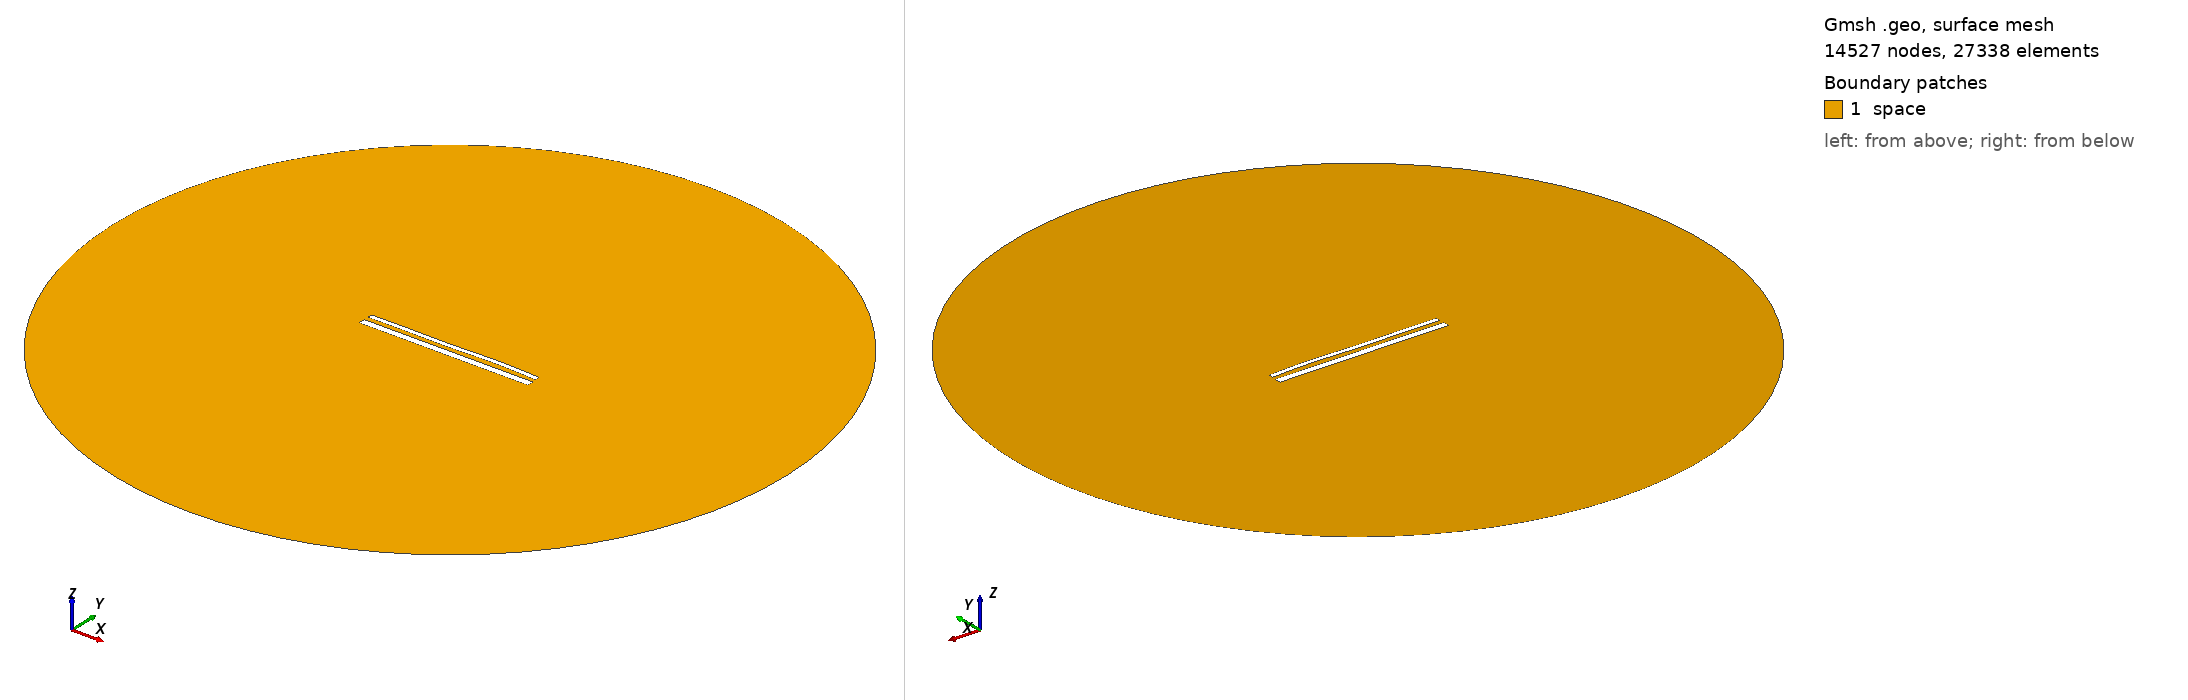

Gmsh geometry script, surface-meshed: 14527 nodes, 27338 surface elements. Boundary patches (legend numbers): 1 space. Left view from above one corner, right view from below the opposite corner. Legend entries are the model's physical surfaces. The drawing asked Gmsh for element sizes between 1% and 20% of the model's largest extent; the script's own settings can give other sizes.

=== 15580.geo (drawn) ===
//---------------------------------------
// Geometry kernel
//---------------------------------------

SetFactory("OpenCASCADE");



//---------------------------------------
// Parameters of the geometry
//---------------------------------------

// Overetch of the upper plate
overetch = 0.5;

// Distance between the plates
distance = 2.5;

// Discretization over the x axis (for the deformation)
nx = 50; 

// Length of the plate
L = 100 - overetch; 

// Number of modes
n = 4; 

// 1st mode coefficient
coeff(1) = 0.15;
beta(1) = 0.596864 * 3.1415926535 / L;

// 2nd mode coefficient
coeff(2) = 0.07499999999999998;
beta(2) = 1.49418 * 3.1415926535 / L;

// 3rd mode coefficient
coeff(3) = -0.15;
beta(3) = 2.50025 * 3.1415926535 / L;

// 4th mode coefficient
coeff(4) = 0.15;
beta(4) = 3.49999 * 3.1415926535 / L;



//---------------------------------------
// Upper plate (deformed rectangle)
//---------------------------------------

// Coordiantes of the upper plate
xmin = -50;
xmax = 50 - overetch;

// Height of the upper plate
yheight = 4 - 2 * overetch;

// Indexes of the points
UpperID[] = {};
LowerID[] = {};
LeftID[] = {};
RightID[] = {};

// Point index
p = 1;

// Horizontal edges
For i In {1:nx}
    x = xmin + (i-1)*(xmax - xmin)/(nx-1);

    y_bottom = distance / 2 + overetch;
    For j In {1:n}
        C = (Cosh(beta(j)*L) + Cos(beta(j)*L)) / (Sinh(beta(j)*L) + Sin(beta(j)*L));
        y_bottom  = y_bottom + coeff(j) * (Cosh(beta(j)*(x+50)) - Cos(beta(j)*(x+50)) - C * (Sinh(beta(j)*(x+50)) - Sin(beta(j)*(x+50))));
    EndFor

    y_top = y_bottom + yheight;

    Point(p) = {x, y_top, 0, 1.0};
    UpperID[i] = p;
    p = p + 1;

    Point(p) = {x, y_bottom, 0, 1.0};
    LowerID[i] = p;
    p = p + 1;
EndFor

// Create point lists
UpperPts[] = {}; LowerPts[] = {};
For i In {1:nx}
  UpperPts[] += {UpperID[i]};
  LowerPts[] += {LowerID[i]};
EndFor

// Build splines
Spline(1) = {UpperPts[]};
Spline(2) = {LowerPts[]};
Line(3) = {LowerPts[nx-1], UpperPts[nx-1]};
Line(4) = {LowerPts[0], UpperPts[0]};

// Build the plane surface
Curve Loop(1) = {2, 3, -1, -4};
Plane Surface(1) = {1};



//---------------------------------------
// Lower plate (rectangle)
//---------------------------------------

// Vertices
Point(1001) = {-50, -1, 0, 1.0};
Point(1002) = { 50, -1, 0, 1.0};
Point(1003) = { 50,  -5, 0, 1.0};
Point(1004) = {-50,  -5, 0, 1.0};

// Edges
Line(5) = {1001, 1002};
Line(6) = {1002, 1003};
Line(7) = {1003, 1004};
Line(8) = {1004, 1001};

// Plane surface
Line Loop(2) = {5, 6, 7, 8};
Plane Surface(2) = {2}; 



//---------------------------------------
// Outer (fictious) boundary
//---------------------------------------

// Points
Point(1005) = {0, 0, 0};       // Center
Point(1006) = {200, 0, 0};     // Start point
Point(1007) = {0, 200, 0};     // 90 degrees
Point(1008) = {-200, 0, 0};    // 180 degrees
Point(1009) = {0, -200, 0};    // 270 degrees

// Circle arcs (each needs start, center, end)
Circle(9) = {1006, 1005, 1007};
Circle(10) = {1007, 1005, 1008};
Circle(11) = {1008, 1005, 1009};
Circle(12) = {1009, 1005, 1006};

// Plane surface for the entire domain
Curve Loop(3) = {9, 10, 11, 12};
Surface(3) = {3};

// Subtract the plates from the whole domain to obtain the actual domain where we want to solve the equations
BooleanDifference{ Surface{3}; Delete; }{ Surface{1}; Surface{2}; Delete; }




//---------------------------------------
// Transfinite Lines/Curves
//---------------------------------------

// Set the number of points on the boundaries
r = 7;

// Plates
Transfinite Curve {1, 2} = 50*r Using Progression 1;
Transfinite Curve {3, 4} = 2*r Using Progression 1;
Transfinite Line {5, 7} = 50*r Using Progression 1;
Transfinite Line {6, 8} = 2*r Using Progression 1;

// Outer boundary
Transfinite Line {9, 10, 11, 12} = 20 Using Progression 1;



//---------------------------------------
// Physical groups
//---------------------------------------                

// Physical curves (boundaries)
Physical Line("force_segment", 10) = {2};
Physical Line("upper_plate", 11) = {1, 3, 4};
Physical Line("lower_plate", 12) = {5, 6, 7, 8};
Physical Line("boundary", 20) = {9, 10, 11, 12};

// Physical Surfaces
Physical Surface("space", 30) = {3};



//---------------------------------------
// 6. Generate the Mesh
//---------------------------------------

// 2D mesh generation
Mesh 2;
